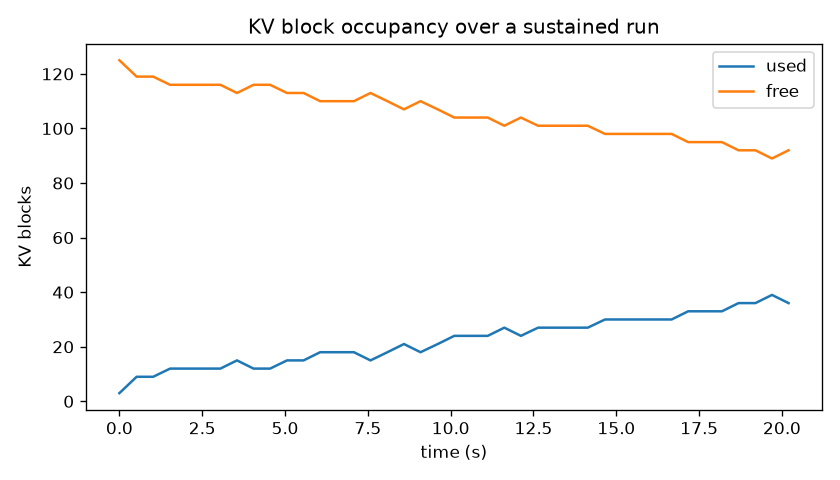

The file beside this chart, header and first rows:
t, kv_blocks_free, kv_blocks_used
0.0, 125.0, 3.0
0.52, 119.0, 9.0
1.02, 119.0, 9.0
1.53, 116.0, 12.0
2.03, 116.0, 12.0
2.53, 116.0, 12.0
3.05, 116.0, 12.0
3.55, 113.0, 15.0
4.05, 116.0, 12.0
4.55, 116.0, 12.0
5.06, 113.0, 15.0
5.56, 113.0, 15.0
6.06, 110.0, 18.0
6.58, 110.0, 18.0
7.08, 110.0, 18.0
7.58, 113.0, 15.0
8.09, 110.0, 18.0
8.59, 107.0, 21.0
9.09, 110.0, 18.0
9.61, 107.0, 21.0
10.11, 104.0, 24.0
10.61, 104.0, 24.0
11.12, 104.0, 24.0
11.62, 101.0, 27.0
12.12, 104.0, 24.0
12.64, 101.0, 27.0
13.14, 101.0, 27.0
13.64, 101.0, 27.0
14.14, 101.0, 27.0
14.66, 98.0, 30.0
15.16, 98.0, 30.0
15.66, 98.0, 30.0
16.17, 98.0, 30.0
16.67, 98.0, 30.0
17.17, 95.0, 33.0
17.69, 95.0, 33.0
18.19, 95.0, 33.0
18.69, 92.0, 36.0
19.2, 92.0, 36.0
19.7, 89.0, 39.0
20.2, 92.0, 36.0
